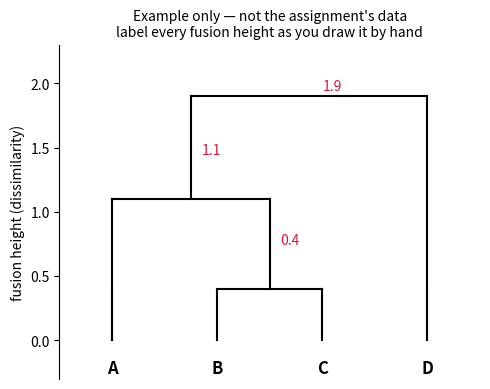
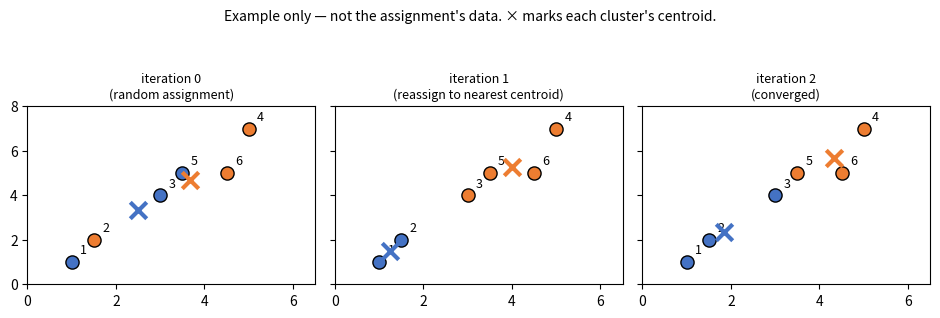

Source code (Python) for these figures, in order:
"""Illustrative examples only — toy numbers, NOT the textbook's Q2/Q3 data.
Shows the expected style: labeled fusion heights, and a K-means iteration grid.
Run: python make_examples.py -> example_dendrogram.png, example_kmeans.png
"""
import matplotlib
matplotlib.use("Agg")
import matplotlib.pyplot as plt
import numpy as np

# ---------------------------------------------------------------
# Example 1: dendrogram sketch style (toy dissimilarities, 4 points)
# ---------------------------------------------------------------
fig, ax = plt.subplots(figsize=(5, 4))
# hand-sketch-style joins: (x_left, x_right, height, label)
# leaves at x = 1,2,3,4 named A,B,C,D
leaf_x = {"A": 1, "B": 2, "C": 3, "D": 4}
for name, x in leaf_x.items():
    ax.text(x, -0.15, name, ha="center", va="top", fontsize=12, fontweight="bold")
    ax.plot([x, x], [0, 0.4], color="black", lw=1.5)

# fusion 1: B+C at height 0.4
ax.plot([2, 3], [0.4, 0.4], color="black", lw=1.5)
ax.plot([2.5, 2.5], [0.4, 1.1], color="black", lw=1.5)
ax.text(2.6, 0.75, "0.4", fontsize=10, color="crimson")

# fusion 2: A + (BC) at height 1.1
ax.plot([1, 1], [0, 1.1], color="black", lw=1.5)
ax.plot([1, 2.5], [1.1, 1.1], color="black", lw=1.5)
ax.plot([1.75, 1.75], [1.1, 1.9], color="black", lw=1.5)
ax.text(1.85, 1.45, "1.1", fontsize=10, color="crimson")

# fusion 3: (ABC) + D at height 1.9
ax.plot([4, 4], [0, 1.9], color="black", lw=1.5)
ax.plot([1.75, 4], [1.9, 1.9], color="black", lw=1.5)
ax.text(3.0, 1.95, "1.9", fontsize=10, color="crimson")

ax.set_ylim(-0.3, 2.3)
ax.set_xlim(0.5, 4.5)
ax.set_ylabel("fusion height (dissimilarity)")
ax.set_title("Example only — not the assignment's data\nlabel every fusion height as you draw it by hand", fontsize=10)
ax.spines[["top", "right", "bottom"]].set_visible(False)
ax.set_xticks([])
fig.tight_layout()
fig.savefig("example_dendrogram.png", dpi=170)
print("saved example_dendrogram.png")

# ---------------------------------------------------------------
# Example 2: K-means iteration grid (toy points, K=2)
# ---------------------------------------------------------------
rng = np.random.default_rng(0)
pts = np.array([[1, 1], [1.5, 2], [3, 4], [5, 7], [3.5, 5], [4.5, 5]])
labels_by_iter = [
    np.array([0, 1, 0, 1, 0, 1]),   # iter 0: random start
    np.array([0, 0, 1, 1, 1, 1]),   # iter 1
    np.array([0, 0, 0, 1, 1, 1]),   # iter 2: converged
]
fig, axes = plt.subplots(1, 3, figsize=(9.5, 3.2), sharex=True, sharey=True)
colors = ["#4472c4", "#ed7d31"]
for ax, labels, title in zip(axes, labels_by_iter, ["iteration 0\n(random assignment)", "iteration 1\n(reassign to nearest centroid)", "iteration 2\n(converged)"]):
    for k in (0, 1):
        m = labels == k
        ax.scatter(pts[m, 0], pts[m, 1], c=colors[k], s=90, edgecolor="black", zorder=3)
        if m.sum():
            cx, cy = pts[m].mean(axis=0)
            ax.scatter([cx], [cy], marker="x", s=140, c=colors[k], linewidths=3, zorder=4)
    for i, (x, y) in enumerate(pts):
        ax.annotate(str(i + 1), (x, y), textcoords="offset points", xytext=(6, 6), fontsize=9)
    ax.set_title(title, fontsize=9)
    ax.set_xlim(0, 6.5)
    ax.set_ylim(0, 8)
fig.suptitle("Example only — not the assignment's data. × marks each cluster's centroid.", fontsize=10)
fig.tight_layout(rect=[0, 0, 1, 0.92])
fig.savefig("example_kmeans.png", dpi=170)
print("saved example_kmeans.png")
